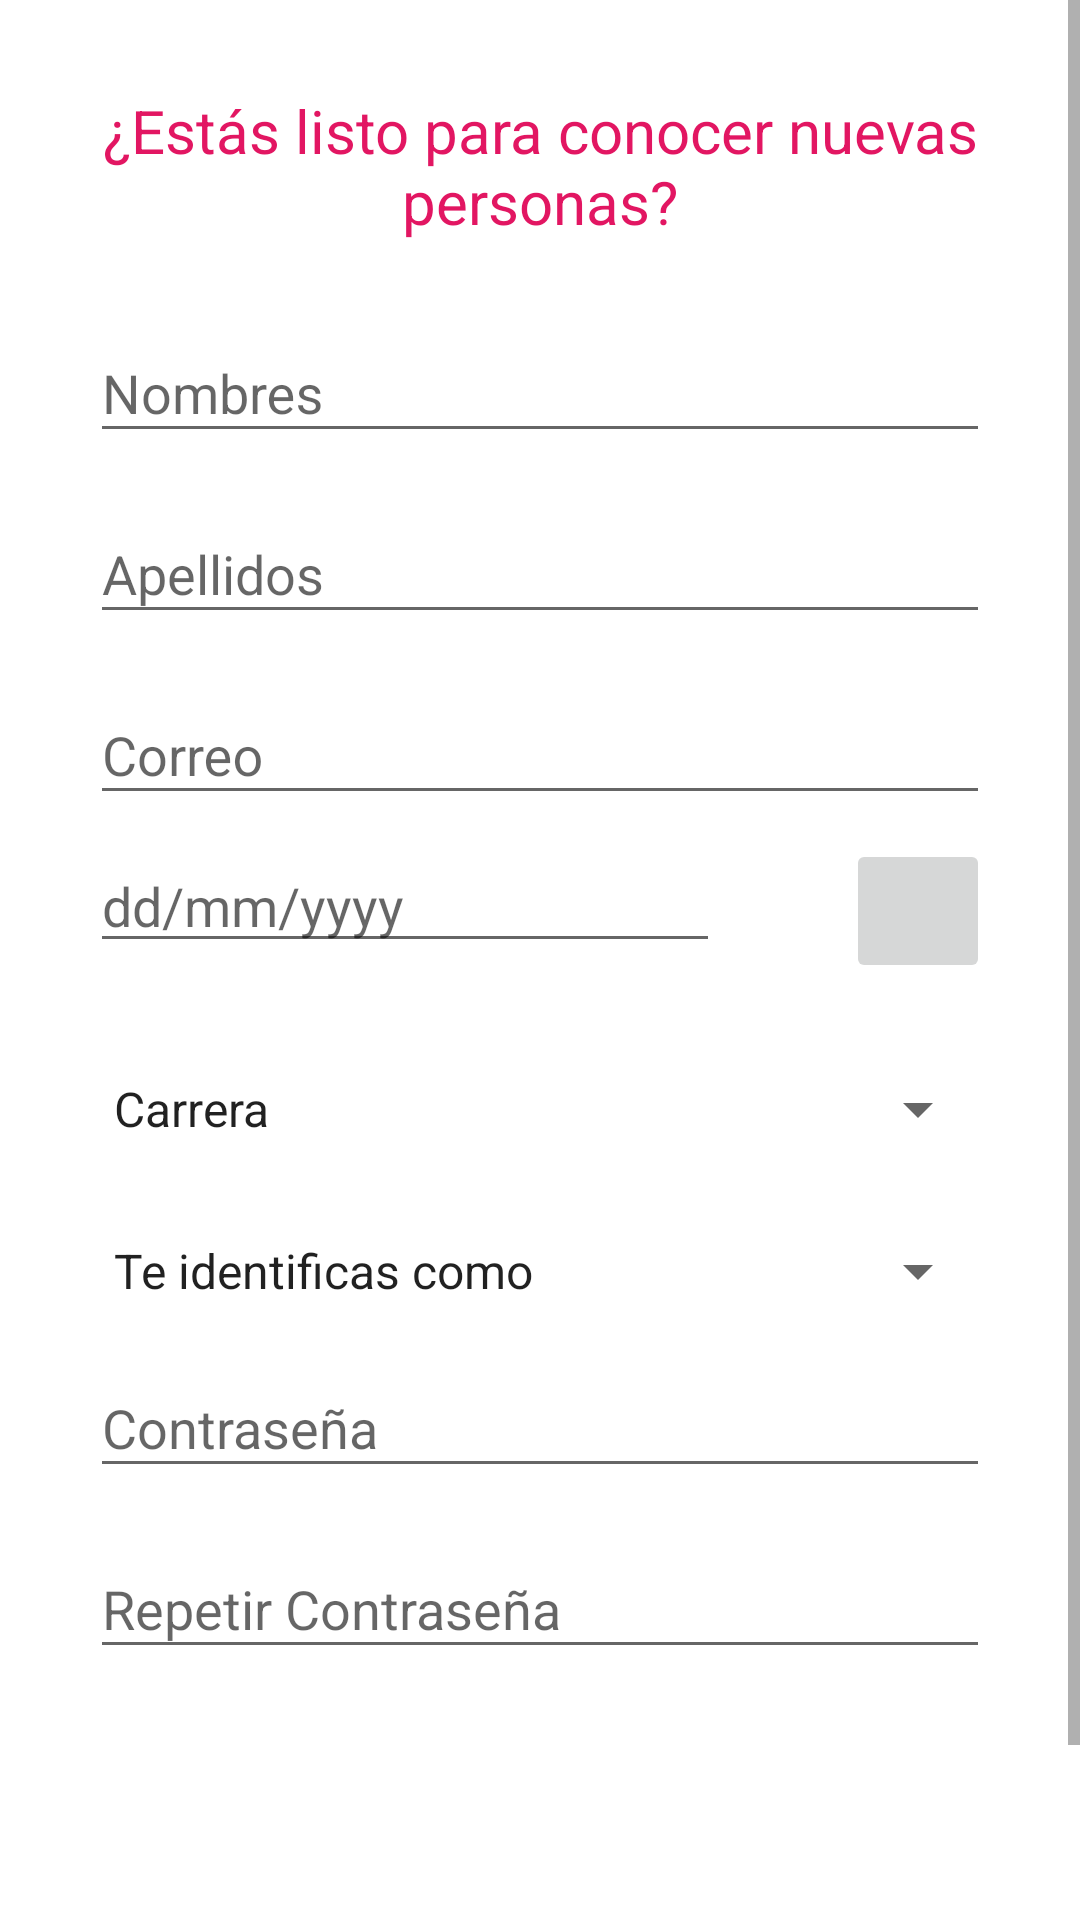

Reconstruct the res/layout file that produces this screen, plus the resources it refers to.
<!-- AndroidManifest.xml: application theme AppTheme -->
<!-- res/layout/activity_register.xml -->
<?xml version="1.0" encoding="utf-8"?>
<layout>

    <RelativeLayout xmlns:android="http://schemas.android.com/apk/res/android"
        android:layout_width="match_parent"
        android:layout_height="match_parent"
        android:orientation="horizontal">

        <ScrollView
            android:layout_width="match_parent"
            android:layout_height="match_parent">

            <LinearLayout
                android:layout_width="match_parent"
                android:layout_height="match_parent"
                android:orientation="vertical"
                android:paddingLeft="30dp"
                android:paddingTop="10dp"
                android:paddingRight="30dp">

                <TextView
                    android:layout_width="match_parent"
                    android:layout_height="wrap_content"
                    android:layout_gravity="center_horizontal"
                    android:layout_marginTop="20dp"
                    android:layout_marginBottom="10dp"
                    android:text="¿Estás listo para conocer nuevas personas?"
                    android:textAlignment="center"
                    android:textColor="@color/colorPrimary"
                    android:textSize="20sp" />

                <android.support.design.widget.TextInputLayout
                    android:layout_width="match_parent"
                    android:layout_height="wrap_content"
                    android:layout_marginTop="8dp">

                    <EditText
                        android:id="@+id/register_names"
                        android:layout_width="match_parent"
                        android:layout_height="wrap_content"
                        android:hint="Nombres"
                        android:inputType="textPersonName" />
                </android.support.design.widget.TextInputLayout>

                <android.support.design.widget.TextInputLayout
                    android:layout_width="match_parent"
                    android:layout_height="wrap_content"
                    android:layout_marginTop="8dp">

                    <EditText
                        android:id="@+id/register_surnames"
                        android:layout_width="match_parent"
                        android:layout_height="wrap_content"
                        android:hint="Apellidos"
                        android:inputType="textPersonName" />
                </android.support.design.widget.TextInputLayout>

                <android.support.design.widget.TextInputLayout
                    android:layout_width="match_parent"
                    android:layout_height="wrap_content"
                    android:layout_marginTop="8dp">

                    <EditText
                        android:id="@+id/register_email"
                        android:layout_width="match_parent"
                        android:layout_height="wrap_content"
                        android:hint="Correo"
                        android:inputType="textEmailAddress" />
                </android.support.design.widget.TextInputLayout>

                <RelativeLayout
                    android:layout_width="match_parent"
                    android:layout_height="wrap_content"
                    android:layout_marginTop="8dp">

                    <EditText
                        android:id="@+id/et_birth_date"
                        android:layout_width="wrap_content"
                        android:layout_height="wrap_content"
                        android:layout_alignParentLeft="true"
                        android:ems="10"
                        android:hint="dd/mm/yyyy"
                        android:inputType="date" />

                    <ImageButton
                        android:id="@+id/btn_show_birth_date"
                        android:layout_width="48dp"
                        android:layout_height="48dp"
                        android:layout_alignParentRight="true"
                        android:src="@mipmap/trash_icon" />

                </RelativeLayout>

                <android.support.v7.widget.AppCompatSpinner
                    android:id="@+id/s_career"
                    android:layout_width="match_parent"
                    android:layout_height="wrap_content"
                    android:layout_marginTop="30dp"
                    android:entries="@array/careers_array" />

                <android.support.v7.widget.AppCompatSpinner
                    android:id="@+id/s_genre"
                    android:layout_width="match_parent"
                    android:layout_height="wrap_content"
                    android:layout_marginTop="30dp"
                    android:entries="@array/genres_array" />

                <android.support.design.widget.TextInputLayout
                    android:layout_width="match_parent"
                    android:layout_height="wrap_content"
                    android:layout_marginTop="8dp">

                    <EditText
                        android:id="@+id/register_password"
                        android:layout_width="match_parent"
                        android:layout_height="wrap_content"
                        android:hint="Contraseña"
                        android:inputType="textPassword" />
                </android.support.design.widget.TextInputLayout>

                <android.support.design.widget.TextInputLayout
                    android:layout_width="match_parent"
                    android:layout_height="wrap_content"
                    android:layout_marginTop="8dp">

                    <EditText
                        android:id="@+id/register_re_password"
                        android:layout_width="match_parent"
                        android:layout_height="wrap_content"
                        android:hint="Repetir Contraseña"
                        android:inputType="textPassword" />
                </android.support.design.widget.TextInputLayout>

                <FrameLayout
                    android:id="@+id/signInBtn"
                    android:layout_width="200dp"
                    android:layout_height="46dp"
                    android:layout_gravity="center_horizontal"
                    android:layout_marginTop="20dp"
                    android:layout_marginBottom="0dp"
                    android:background="@drawable/btn_primary"
                    android:clickable="true"
                    android:elevation="4dp"
                    android:foreground="?selectableItemBackground"
                    android:onClick="doRegister">

                    <TextView
                        android:id="@+id/signInTtx"
                        android:layout_width="wrap_content"
                        android:layout_height="wrap_content"
                        android:layout_gravity="center"
                        android:text="Registrarse"
                        android:textColor="#ffffff"
                        android:textSize="20sp" />

                    <ProgressBar
                        android:id="@+id/signInPB"
                        android:layout_width="36dp"
                        android:layout_height="36dp"
                        android:layout_gravity="center"
                        android:visibility="invisible" />

                </FrameLayout>

                <LinearLayout
                    android:layout_marginBottom="30dp"
                    android:layout_width="match_parent"
                    android:layout_height="wrap_content"
                    android:layout_marginTop="30dp"
                    android:gravity="center_horizontal"
                    android:orientation="horizontal">

                    <TextView
                        android:layout_width="wrap_content"
                        android:layout_height="wrap_content"
                        android:text="¿Ya tienes una cuenta?"
                        android:textSize="16sp" />

                    <TextView
                        android:id="@+id/link_signin"
                        android:layout_width="wrap_content"
                        android:layout_height="wrap_content"
                        android:layout_marginLeft="10dp"
                        android:text="¡Entra!"
                        android:textColor="@color/colorPrimary"
                        android:textSize="16sp" />
                </LinearLayout>

            </LinearLayout>

        </ScrollView>

    </RelativeLayout>
</layout>
<!-- resources referenced by this layout -->
<resources>
  <string-array name="careers_array">
          <item>Carrera</item>
          <item>Diseño industrial</item>
          <item>Diseño de medios interactivos</item>
          <item>Ingenieria de sistemas</item>
          <item>Ingenieria telematica</item>
          <item>Ingenieria industrial</item>
          <item>Ingenieria biomedica</item>
          <item>Administracion de empresas con enfasis en negocios internacionales</item>
          <item>Contaduria publica y finanzas internacionales</item>
          <item>Economia</item>
          <item>Mercadeo internacional y publicidad</item>
          <item>Economia y negocios internacionales</item>
          <item>Finanzas</item>
          <item>Antropologia</item>
          <item>Ciencia politica con enfasis en relaciones internacionales</item>
          <item>Derecho</item>
          <item>Psicologia</item>
          <item>Musica</item>
          <item>Sociologia</item>
          <item>Biologia con concentraciones en conservacion y biologia molecular/biotecnologia</item>
          <item>Quimica con enfasis en bioquimica</item>
          <item>Quimica farmaceutica</item>
          <item>Medicina</item>
          <item>Licenciatura en educacion basica primaria</item>
          <item>Licenciatura en literatura y lengua castellana</item>
          <item>Licenciatura en artes con enfasis en tecnologias para la creacion</item>
          <item>Licenciatura en lenguas extranjeras con enfasis en ingles</item>
          <item>Licenciatura en ciencias naturales</item>
          <item>Licenciatura en ciencias sociales</item>
      </string-array>
  <string-array name="genres_array">
          <item>Te identificas como</item>
          <item>Hombre</item>
          <item>Mujer</item>
          <item>Otro</item>
      </string-array>
  <color name="colorPrimary">#E21662</color>
  <style name="AppTheme" parent="Theme.AppCompat.Light.NoActionBar">
          
          <item name="colorPrimary">@color/colorPrimary</item>
          <item name="colorPrimaryDark">@color/colorPrimaryDark</item>
          <item name="colorAccent">@color/colorAccent</item>
  
          <item name="android:statusBarColor">@color/white</item>
          <item name="android:windowBackground">@android:color/white</item>
      </style>
  <color name="colorPrimaryDark">#00574B</color>
  <color name="colorAccent">#D81B60</color>
  <color name="white">#fff</color>
</resources>
